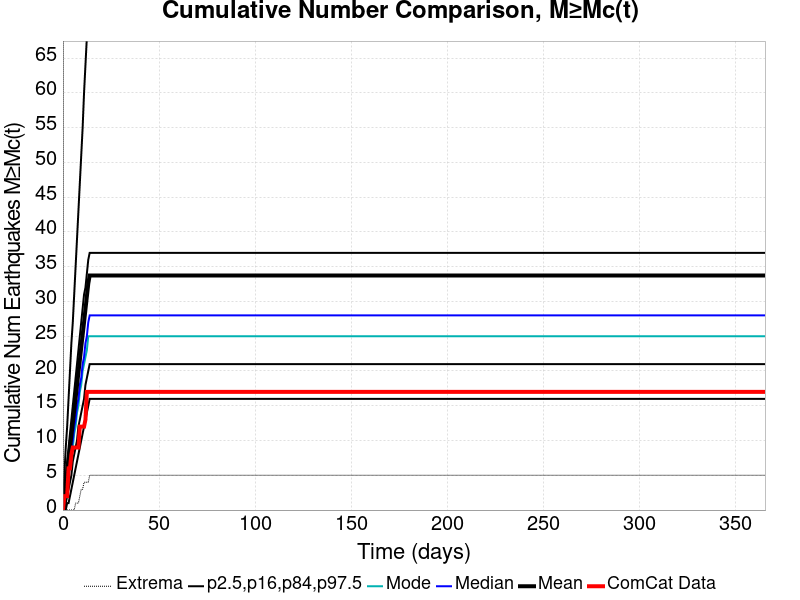

The data file committed next to this chart (first rows):
Time (days), ComCat Data, Simulation Mean, Simulation Median, Simulation Mode, Simulation Minimum, Simulation Maximum, 2.5 %-ile, 16 %-ile, 84 %-ile, 97.5 %-ile
0.0, 0.0, 0.0, 0.0, 0.0, 0.0, 0.0, 0.0, 0.0, 0.0, 0.0
0.732, 2.0, 1.619, 1.0, 1.0, 0.0, 935.0, 0.0, 0.0, 3.0, 5.0
1.464, 2.0, 3.39, 3.0, 2.0, 0.0, 1713, 0.0, 1.0, 5.0, 9.0
2.196, 2.0, 5.243, 4.0, 4.0, 0.0, 2525, 1.0, 2.0, 7.0, 12.0
2.928, 6.0, 7.096, 6.0, 5.0, 0.0, 3082, 1.0, 3.0, 9.0, 16.0
3.66, 6.0, 8.897, 7.0, 6.0, 0.0, 3393, 2.0, 4.0, 11.0, 20.0
4.392, 8.0, 10.68, 9.0, 8.0, 0.0, 3571, 3.0, 5.0, 13.0, 24.0
5.124, 9.0, 12.48, 10.0, 9.0, 0.0, 3726, 4.0, 7.0, 15.0, 27.0
5.856, 9.0, 14.27, 12.0, 11.0, 0.0, 3844, 5.0, 8.0, 17.0, 31.0
6.588, 9.0, 16.07, 13.0, 12.0, 1.0, 3937, 6.0, 9.0, 19.0, 35.0
7.32, 9.0, 17.93, 15.0, 14.0, 1.0, 4059, 7.0, 10.0, 21.0, 39.0
8.052, 9.0, 19.76, 16.0, 15.0, 1.0, 4160, 8.0, 12.0, 23.0, 43.0
8.784, 12.0, 21.54, 18.0, 17.0, 2.0, 4257, 9.0, 13.0, 25.0, 47.0
9.516, 12.0, 23.38, 19.0, 18.0, 3.0, 4321, 10.0, 14.0, 27.0, 51.0
10.25, 12.0, 25.18, 21.0, 20.0, 3.0, 4374, 11.0, 15.0, 29.0, 55.0
10.98, 12.0, 26.99, 22.0, 21.0, 4.0, 4419, 12.0, 16.0, 31.0, 60.0
11.71, 13.0, 28.87, 24.0, 22.0, 4.0, 4486, 13.0, 18.0, 32.0, 64.0
12.44, 17.0, 30.71, 25.0, 23.0, 4.0, 4531, 14.0, 19.0, 34.0, 68.0
13.18, 17.0, 32.55, 27.0, 25.0, 4.0, 4591, 15.0, 20.0, 36.0, 72.0
13.91, 17.0, 33.73, 28.0, 25.0, 5.0, 4620, 16.0, 21.0, 37.0, 75.0
14.64, 17.0, 33.73, 28.0, 25.0, 5.0, 4620, 16.0, 21.0, 37.0, 75.0
15.37, 17.0, 33.73, 28.0, 25.0, 5.0, 4620, 16.0, 21.0, 37.0, 75.0
16.1, 17.0, 33.73, 28.0, 25.0, 5.0, 4620, 16.0, 21.0, 37.0, 75.0
16.84, 17.0, 33.73, 28.0, 25.0, 5.0, 4620, 16.0, 21.0, 37.0, 75.0
17.57, 17.0, 33.73, 28.0, 25.0, 5.0, 4620, 16.0, 21.0, 37.0, 75.0
18.3, 17.0, 33.73, 28.0, 25.0, 5.0, 4620, 16.0, 21.0, 37.0, 75.0
19.03, 17.0, 33.73, 28.0, 25.0, 5.0, 4620, 16.0, 21.0, 37.0, 75.0
19.76, 17.0, 33.73, 28.0, 25.0, 5.0, 4620, 16.0, 21.0, 37.0, 75.0
20.49, 17.0, 33.73, 28.0, 25.0, 5.0, 4620, 16.0, 21.0, 37.0, 75.0
21.23, 17.0, 33.73, 28.0, 25.0, 5.0, 4620, 16.0, 21.0, 37.0, 75.0
21.96, 17.0, 33.73, 28.0, 25.0, 5.0, 4620, 16.0, 21.0, 37.0, 75.0
22.69, 17.0, 33.73, 28.0, 25.0, 5.0, 4620, 16.0, 21.0, 37.0, 75.0
23.42, 17.0, 33.73, 28.0, 25.0, 5.0, 4620, 16.0, 21.0, 37.0, 75.0
24.15, 17.0, 33.73, 28.0, 25.0, 5.0, 4620, 16.0, 21.0, 37.0, 75.0
24.89, 17.0, 33.73, 28.0, 25.0, 5.0, 4620, 16.0, 21.0, 37.0, 75.0
25.62, 17.0, 33.73, 28.0, 25.0, 5.0, 4620, 16.0, 21.0, 37.0, 75.0
26.35, 17.0, 33.73, 28.0, 25.0, 5.0, 4620, 16.0, 21.0, 37.0, 75.0
27.08, 17.0, 33.73, 28.0, 25.0, 5.0, 4620, 16.0, 21.0, 37.0, 75.0
27.81, 17.0, 33.73, 28.0, 25.0, 5.0, 4620, 16.0, 21.0, 37.0, 75.0
28.55, 17.0, 33.73, 28.0, 25.0, 5.0, 4620, 16.0, 21.0, 37.0, 75.0
29.28, 17.0, 33.73, 28.0, 25.0, 5.0, 4620, 16.0, 21.0, 37.0, 75.0
30.01, 17.0, 33.73, 28.0, 25.0, 5.0, 4620, 16.0, 21.0, 37.0, 75.0
30.74, 17.0, 33.73, 28.0, 25.0, 5.0, 4620, 16.0, 21.0, 37.0, 75.0
31.47, 17.0, 33.73, 28.0, 25.0, 5.0, 4620, 16.0, 21.0, 37.0, 75.0
32.21, 17.0, 33.73, 28.0, 25.0, 5.0, 4620, 16.0, 21.0, 37.0, 75.0
32.94, 17.0, 33.73, 28.0, 25.0, 5.0, 4620, 16.0, 21.0, 37.0, 75.0
33.67, 17.0, 33.73, 28.0, 25.0, 5.0, 4620, 16.0, 21.0, 37.0, 75.0
34.4, 17.0, 33.73, 28.0, 25.0, 5.0, 4620, 16.0, 21.0, 37.0, 75.0
35.13, 17.0, 33.73, 28.0, 25.0, 5.0, 4620, 16.0, 21.0, 37.0, 75.0
35.87, 17.0, 33.73, 28.0, 25.0, 5.0, 4620, 16.0, 21.0, 37.0, 75.0
36.6, 17.0, 33.73, 28.0, 25.0, 5.0, 4620, 16.0, 21.0, 37.0, 75.0
37.33, 17.0, 33.73, 28.0, 25.0, 5.0, 4620, 16.0, 21.0, 37.0, 75.0
38.06, 17.0, 33.73, 28.0, 25.0, 5.0, 4620, 16.0, 21.0, 37.0, 75.0
38.79, 17.0, 33.73, 28.0, 25.0, 5.0, 4620, 16.0, 21.0, 37.0, 75.0
39.53, 17.0, 33.73, 28.0, 25.0, 5.0, 4620, 16.0, 21.0, 37.0, 75.0
40.26, 17.0, 33.73, 28.0, 25.0, 5.0, 4620, 16.0, 21.0, 37.0, 75.0
40.99, 17.0, 33.73, 28.0, 25.0, 5.0, 4620, 16.0, 21.0, 37.0, 75.0
41.72, 17.0, 33.73, 28.0, 25.0, 5.0, 4620, 16.0, 21.0, 37.0, 75.0
42.45, 17.0, 33.73, 28.0, 25.0, 5.0, 4620, 16.0, 21.0, 37.0, 75.0
43.19, 17.0, 33.73, 28.0, 25.0, 5.0, 4620, 16.0, 21.0, 37.0, 75.0
... 440 more rows
